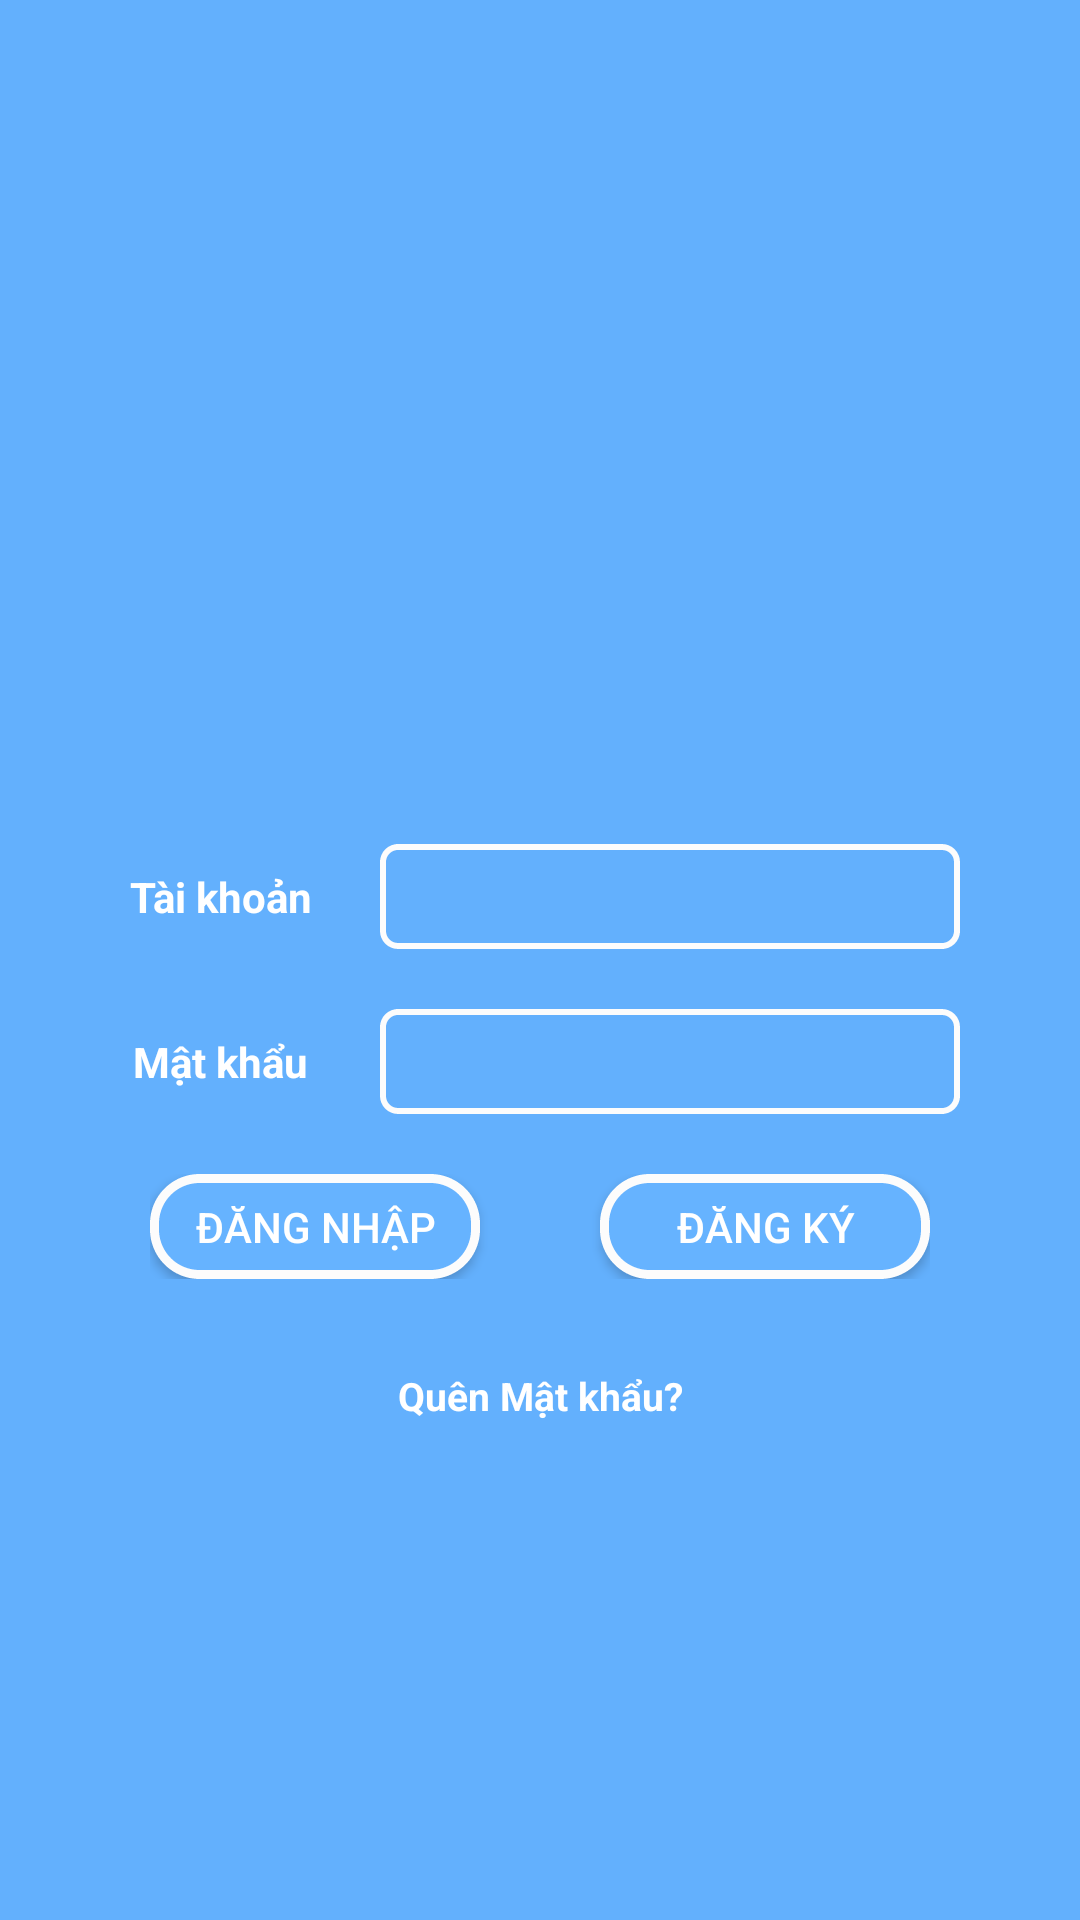

The Android layout XML behind this screen, and the referenced resources:
<!-- AndroidManifest.xml: application theme Theme.AppCompat.Light.NoActionBar -->
<!-- res/layout/sign_in.xml -->
<?xml version="1.0" encoding="utf-8"?>
<RelativeLayout xmlns:android="http://schemas.android.com/apk/res/android"
    android:layout_width="match_parent"
    android:layout_height="match_parent"
    android:background="@drawable/background">

    <ImageView
        android:id="@+id/imgLogo"
        style="@style/Img"
        android:background="@drawable/logo" />

    <LinearLayout
        android:layout_width="match_parent"
        android:layout_height="match_parent"
        android:layout_below="@+id/imgLogo"
        android:layout_marginTop="20pt"
        android:orientation="vertical">

        <LinearLayout
            android:layout_width="match_parent"
            android:layout_height="35dp"
            android:layout_margin="20dp"
            android:orientation="horizontal"
            android:weightSum="3">

            <TextView
                style="@style/Txt"
                android:text="@string/username"
                android:textStyle="bold" />

            <EditText
                android:id="@+id/edt_UserName"
                style="@style/Edt" />
        </LinearLayout>

        <LinearLayout
            android:layout_width="match_parent"
            android:layout_height="35dp"
            android:layout_marginLeft="20dp"
            android:layout_marginRight="20dp"
            android:orientation="horizontal"
            android:weightSum="3">

            <TextView
                style="@style/Txt"
                android:text="@string/password" />

            <EditText
                android:id="@+id/edt_Password"
                style="@style/Edt"
                android:inputType="textPassword" />
        </LinearLayout>

        <RelativeLayout
            android:layout_width="match_parent"
            android:layout_height="wrap_content">

            <LinearLayout
                android:layout_width="match_parent"
                android:layout_height="35dp"
                android:layout_marginLeft="50dp"
                android:layout_marginRight="50dp"
                android:layout_marginTop="20dp"
                android:weightSum="2">

                <Button
                    android:id="@+id/btLogin"
                    style="@style/btsign_In" />

                <Button
                    android:id="@+id/btRegisn"
                    style="@style/btsign_up" />
            </LinearLayout>
        </RelativeLayout>

        <RelativeLayout
            android:layout_width="match_parent"
            android:layout_height="wrap_content">

            <TextView
                style="@style/TxtQuenMatKhau"
                android:text="@string/forgetPass" />
        </RelativeLayout>
    </LinearLayout>
</RelativeLayout>
<!-- resources referenced by this layout -->
<resources>
  <!-- drawable background (drawable) -->
  <?xml version="1.0" encoding="utf-8"?>
  <shape xmlns:android="http://schemas.android.com/apk/res/android"
      android:shape="rectangle">
  
      <solid android:color="#eb56aafd"></solid>
  
  
  </shape>
  <string name="forgetPass">Quên Mật khẩu?</string>
  <string name="password">Mật khẩu</string>
  <string name="username">Tài khoản</string>
  <style name="Edt">
          <item name="android:layout_width">match_parent</item>
          <item name="android:layout_height">match_parent</item>
          <item name="android:layout_weight">1</item>
          <item name="android:background">@drawable/b_edt</item>
          <item name="android:textStyle">bold</item>
          <item name="android:textColor">#ffffff</item>
          <item name="android:layout_marginRight">20dp</item>
      </style>
  <style name="Img">
          <item name="android:layout_height">200dp</item>
          <item name="android:layout_width">match_parent</item>
          <item name="android:layout_margin">10dp</item>
      </style>
  <style name="Txt">
          <item name="android:layout_width">match_parent</item>
          <item name="android:layout_height">match_parent</item>
          <item name="android:gravity">center</item>
          <item name="android:layout_weight">2</item>
          <item name="android:textColor">#ffffff</item>
          <item name="android:textStyle">bold</item>
      </style>
  <style name="TxtQuenMatKhau">
          <item name="android:layout_width">match_parent</item>
          <item name="android:layout_margin">30dp</item>
          <item name="android:textSize">13dp</item>
          <item name="android:textColor">#ffffff</item>
          <item name="android:layout_height">wrap_content</item>
          <item name="android:gravity">center</item>
          <item name="android:textStyle">bold</item>
      </style>
  <style name="btsign_In">
          <item name="android:layout_height">wrap_content</item>
          <item name="android:layout_width">match_parent</item>
          <item name="android:text">@string/btSignIn</item>
          <item name="android:layout_centerHorizontal">true</item>
          <item name="android:background">@drawable/b</item>
          <item name="android:textColor">#ffffff</item>
          <item name="android:layout_weight">1</item>
          <item name="android:clickable">true</item>
          <item name="android:layout_marginRight">20dp</item>
      </style>
  <style name="btsign_up">
          <item name="android:layout_height">wrap_content</item>
          <item name="android:layout_width">match_parent</item>
          <item name="android:text">@string/btSignUp</item>
          <item name="android:background">@drawable/b</item>
          <item name="android:layout_centerHorizontal">true</item>
          <item name="android:layout_weight">1</item>
          <item name="android:textColor">#ffffff</item>
          <item name="android:clickable">true</item>
          <item name="android:layout_marginLeft">20dp</item>
      </style>
  <!-- drawable b_edt (drawable) -->
  <?xml version="1.0" encoding="utf-8"?>
  <shape xmlns:android="http://schemas.android.com/apk/res/android"
      android:shape="rectangle">
  
      <corners android:radius="5dp" />
      <solid android:color="#00ffffff"></solid>
      <stroke
          android:width="2dp"
          android:dashWidth="2dp"
          android:color="#fcfcfc"></stroke>
  
  </shape>
  <string name="btSignIn">Đăng Nhập</string>
  <!-- drawable b (drawable) -->
  <?xml version="1.0" encoding="utf-8"?>
  <shape xmlns:android="http://schemas.android.com/apk/res/android"
      android:shape="rectangle">
  
      <corners android:radius="15dp" />
      <solid android:color="#66b3ff"></solid>
      <stroke
          android:width="3dp"
          android:dashWidth="2dp"
          android:color="#fcfcfc"></stroke>
  
  </shape>
  <string name="btSignUp">Đăng Ký</string>
</resources>
